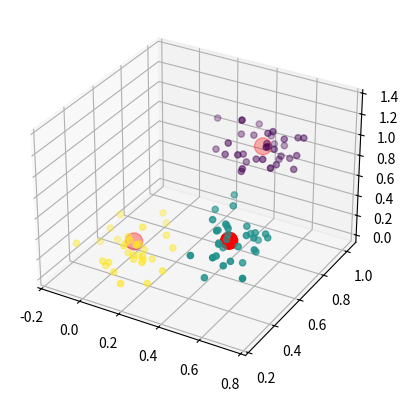

The script that saved this image:

import numpy as np
import matplotlib.pyplot as plt
from matplotlib import animation
from mpl_toolkits.mplot3d import Axes3D


def generate_dataset(nb_points=100, nb_labels=3, var=0.1):

    centers = []
    while len(centers) < nb_labels:
        new_center = np.random.rand(3)
        if all([np.linalg.norm(center - new_center) > 0.5 for center in centers]):
            centers.append(new_center)

    points = []
    labels = []
    for i in range(nb_points):
        center = centers[i % nb_labels]
        point = np.random.normal(center, var)
        points.append(point)
        labels.append(i % nb_labels)

    idx = np.random.permutation(nb_points)

    return np.array(points)[idx], np.array(labels)[idx], np.array(centers)


def plot_dataset(points, labels, centers=None):

    fig = plt.figure("Data")
    ax = fig.add_subplot(111, projection='3d')

    ax.scatter(points[:, 0], points[:, 1], points[:, 2], c=labels)
    if centers is not None:
        ax.scatter(centers[:, 0], centers[:, 1], centers[:, 2], s=150, c='red')

    plt.show()


def animate(points, labels, weights, indexes):
    
    centers = weights[:]
    maxi_len = len(max(centers, key=len))
    for i in range(len(centers)):
        while len(centers[i]) < maxi_len:
            centers[i].append(centers[i][-1])
        centers[i] = np.array(centers[i])
    centers = np.array(centers)
    size = centers.shape[1]

    def update(num, nodes):
        print(f"Frame {num}")
        nodes._offsets3d = (centers[num][:, 0], centers[num][:, 1], centers[num][:, 2])
        col = ['blue'] * size
        col[indexes[num]] = 'red'
        nodes._facecolor3d = col
        return nodes,

    fig = plt.figure("Animation")
    ax = fig.add_subplot(111, projection='3d')
    ax.scatter(points[:, 0], points[:, 1], points[:, 2], c=labels)
    nodes = ax.scatter(centers[0][:, 0], centers[0][:, 1], centers[0][:, 2], s=200, c='blue')
    points_anim = animation.FuncAnimation(fig, update, len(centers), fargs=(nodes,),
                                          interval=1, repeat=False)
    return fig, points_anim


if __name__ == '__main__':
    plot_dataset(*generate_dataset())